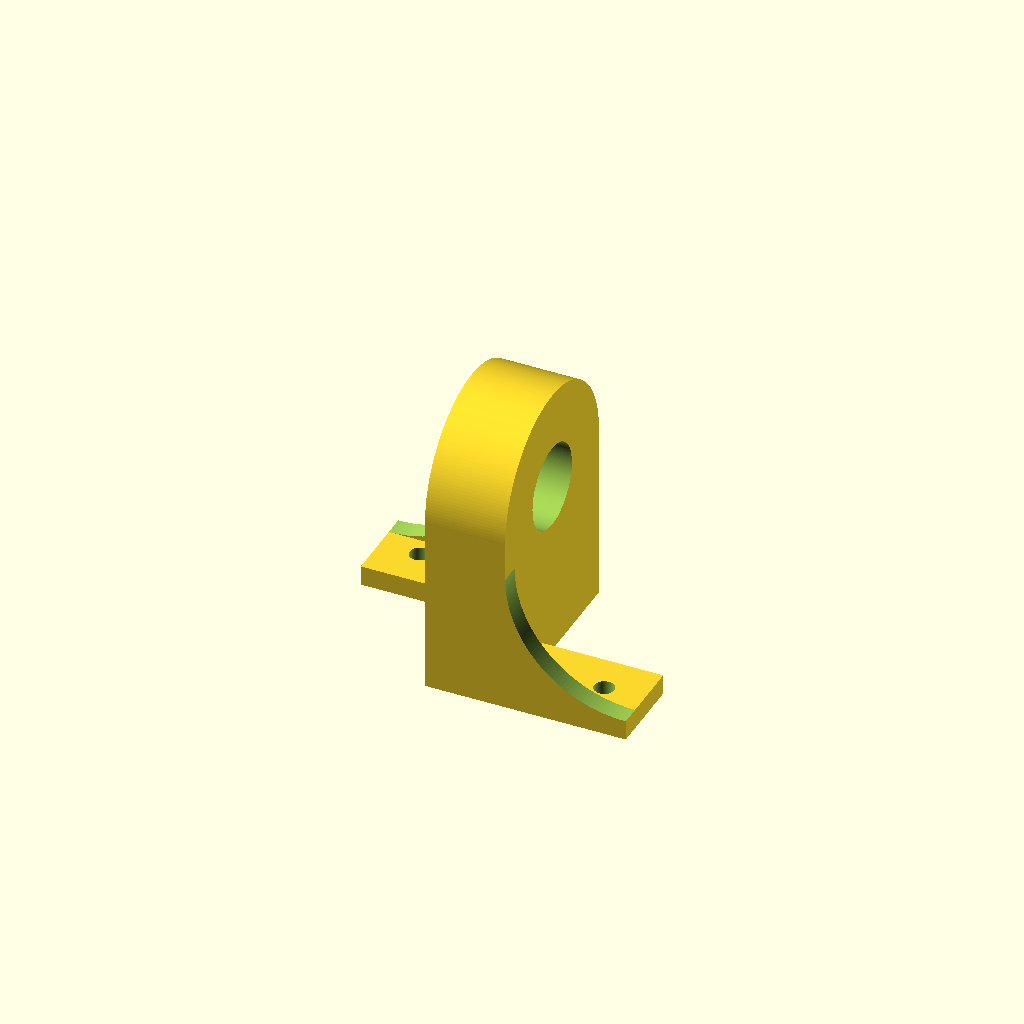
Cell 1: rendered with the file's own defaults.
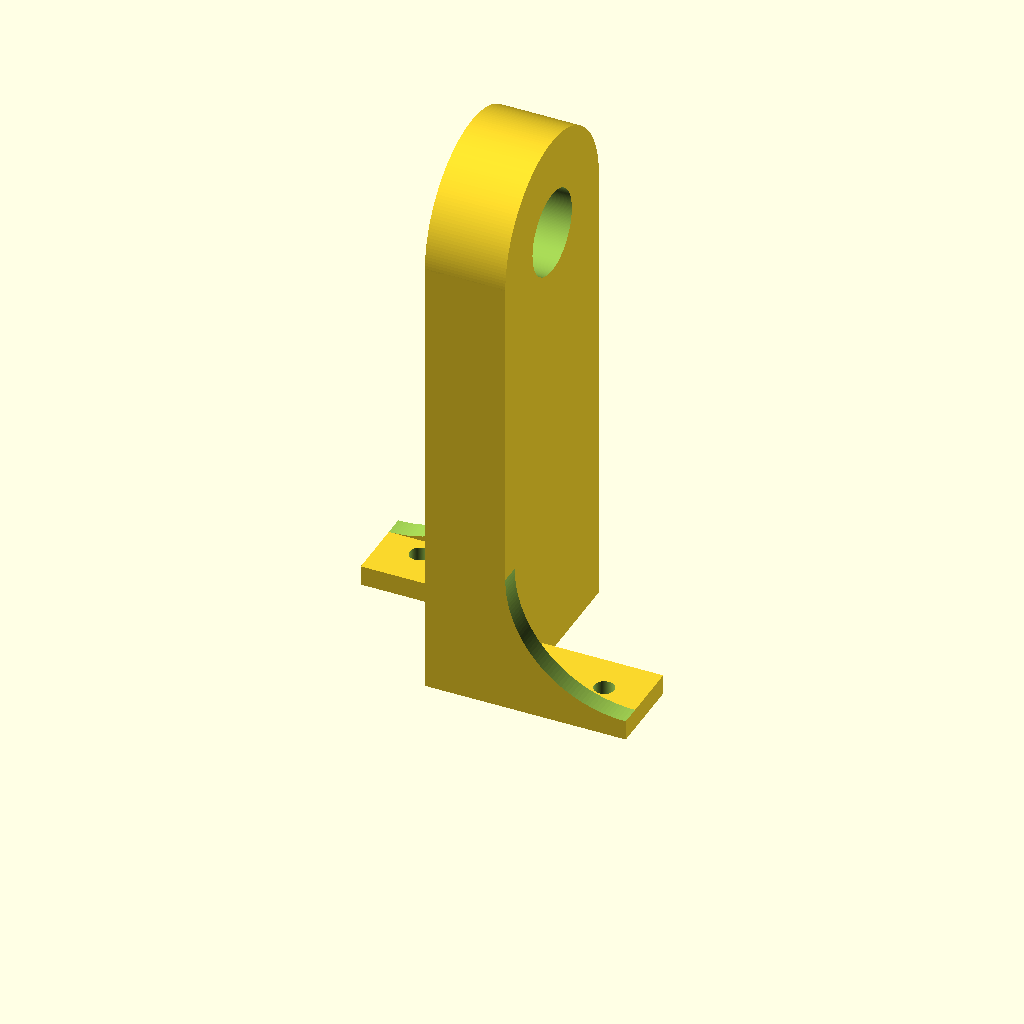
Cell 2: the same model with holderHeight = 140.
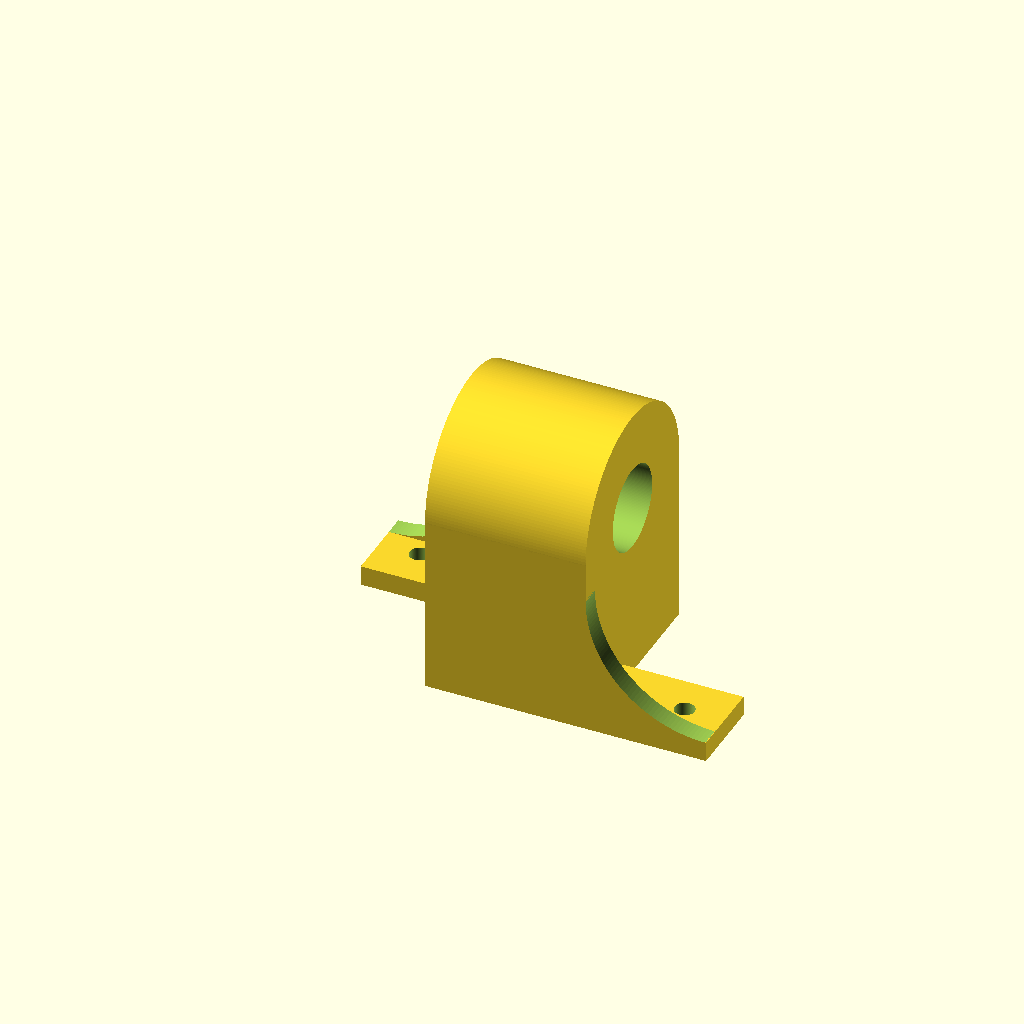
Cell 3 — holderWidth set to 40, the other parameters unchanged.
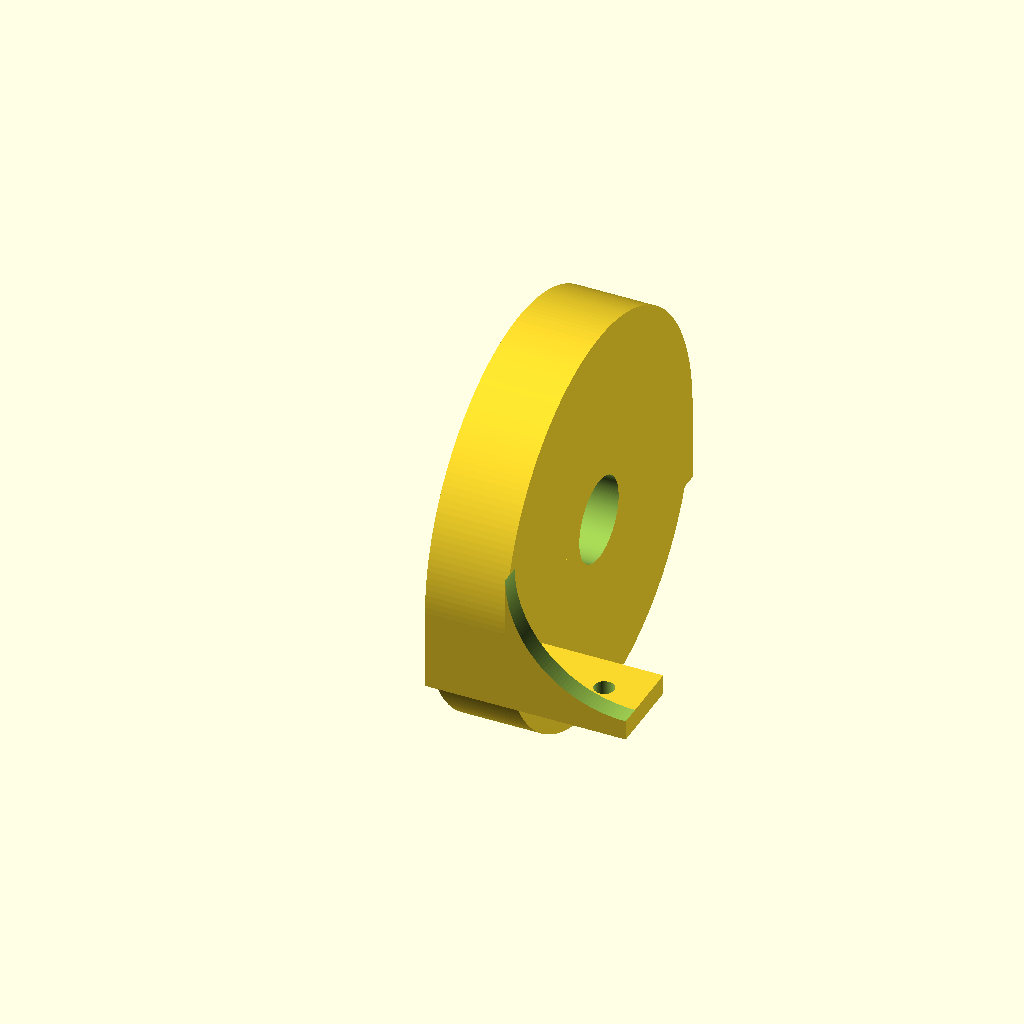
Cell 4: the same model with holderLength = 100.
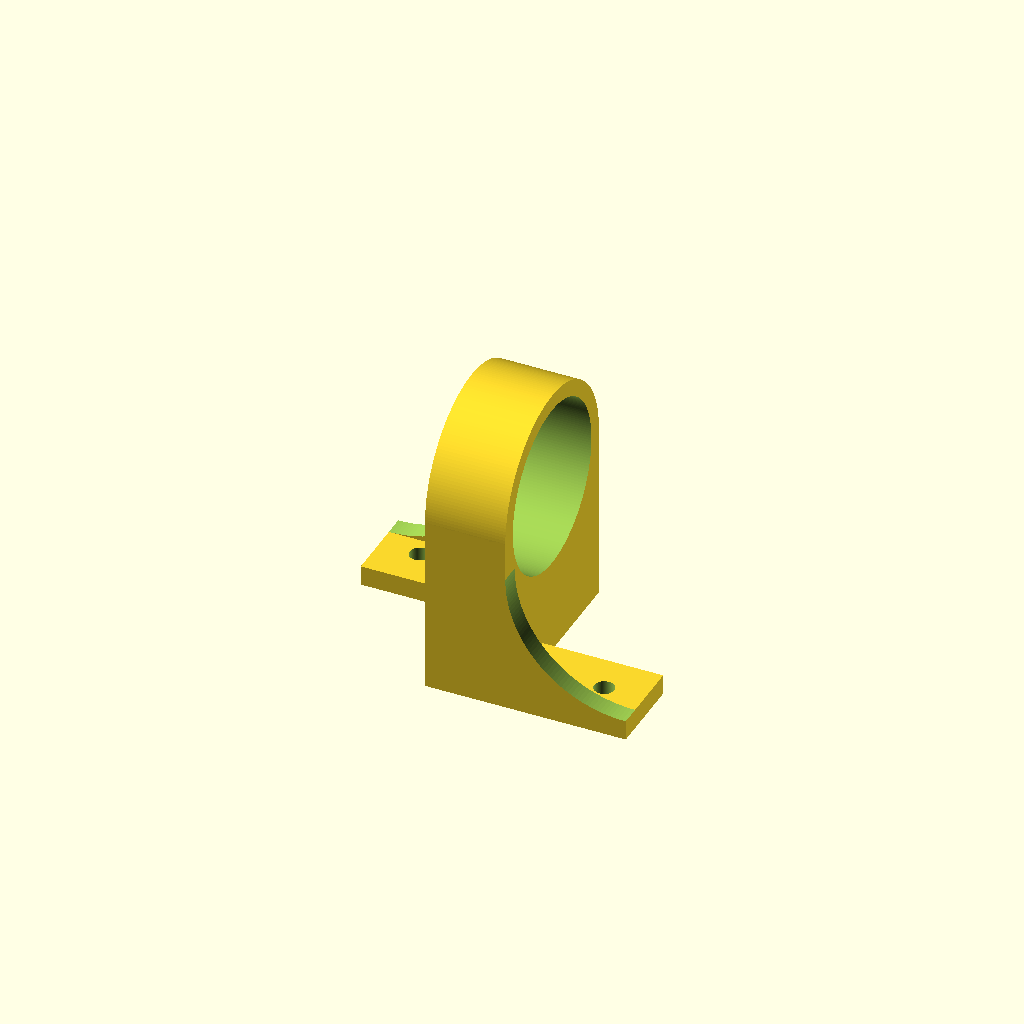
Cell 5: the same model with rodDiameter = 42.
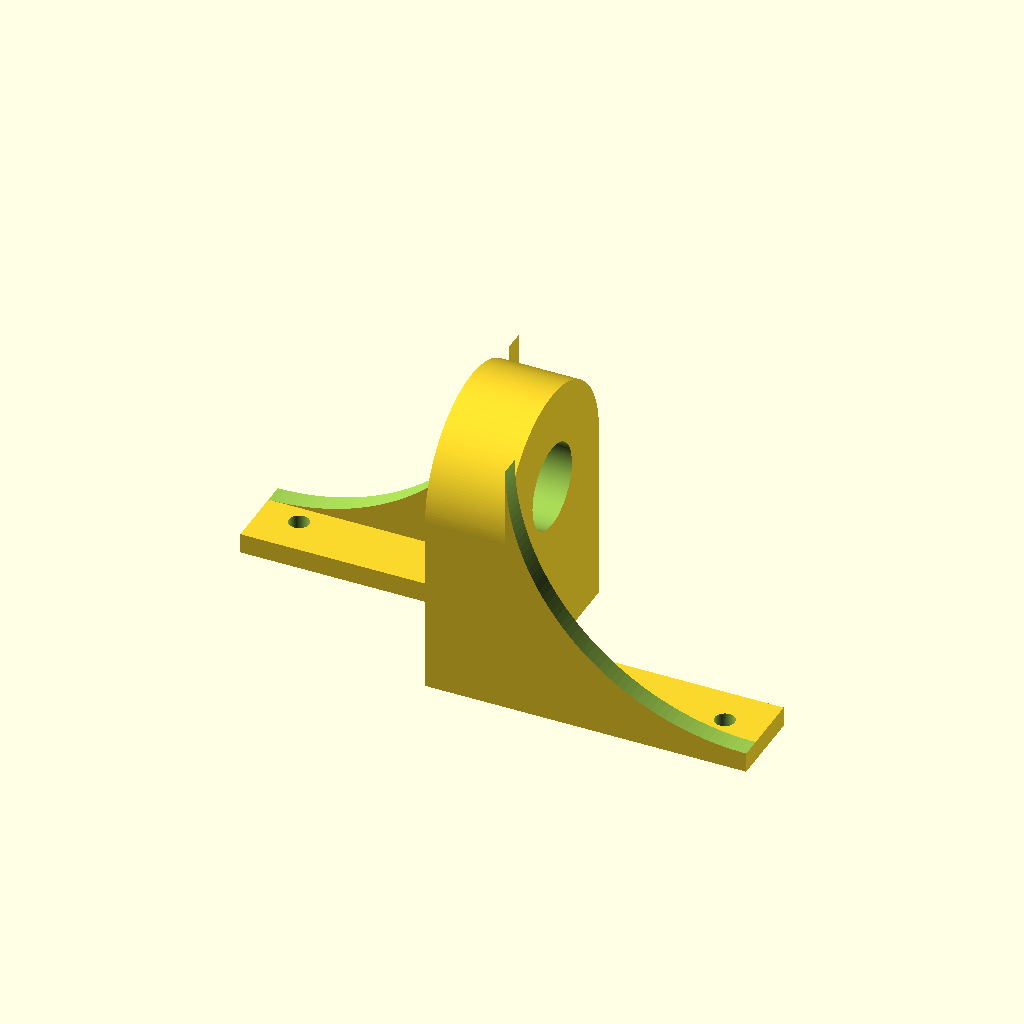
Cell 6 — bracketLength set to 60, the other parameters unchanged.
All cells are drawn from one camera (rotation 55°, 0°, 25°, orthographic, colour scheme Cornfield), so only the parameter changes between them.
The OpenSCAD source (spool-holder.scad):
// spool-holder.stl is generated using a bracket thickness of 2mm.
// spool-holder-2.stl has a bracket thickness of 5mm, which is a bit more heavy-duty.
// This is made to be used with a dowel rod of around 21mm diameter. I use two of them
// to hang small spools of wire next to my workbench.

$fn = 200;

holderHeight = 70; // total height
holderWidth = 20;
holderLength = 50;
rodDiameter = 21;
bracketLength = 30;
bracketWidth = 20;
bracketThickness = 5;   // set to 2 for a lighter-weight version
screwDiameter = 5;

// holder
difference() {
    union() {
        cube([holderWidth, holderLength, holderHeight - holderLength/2]);
        translate([0, holderLength/2, holderHeight - holderLength/2])
        rotate([0, 90, 0])
        cylinder(h = holderWidth, d = holderLength);
    }
    
    translate([-0.5, holderLength/2, holderHeight - holderLength/2])
    rotate([0, 90, 0])
    cylinder(h = holderWidth + 1, d = rodDiameter);
}

// bracket 1
translate([0, holderLength, 0])
rotate([0, 0, 180])
bracket1();
translate([holderWidth, 0, 0])
bracket1();

module bracket1() {
    difference() {
        union() {
            cube([bracketLength, bracketWidth, bracketThickness]);
        
            //brace
            translate([0, 0, bracketThickness])
            difference() {
                cube([bracketLength, bracketThickness, bracketLength]);
                rotate([90, 0, 0])
                translate([bracketLength, bracketLength, -bracketThickness - 0.5])
                cylinder(h=bracketThickness + 1.0, r=bracketLength);
            }
        }
        
        // screw hole
        translate([bracketLength - bracketWidth/2, bracketWidth/2, -0.5])
        cylinder(h=bracketThickness+1.0, d=screwDiameter);
    }
}
Parameter table extracted from the source (name, type, default, range or options):
holderHeight: number, default 70
holderWidth: number, default 20
holderLength: number, default 50
rodDiameter: number, default 21
bracketLength: number, default 30
bracketWidth: number, default 20
bracketThickness: number, default 5
screwDiameter: number, default 5
